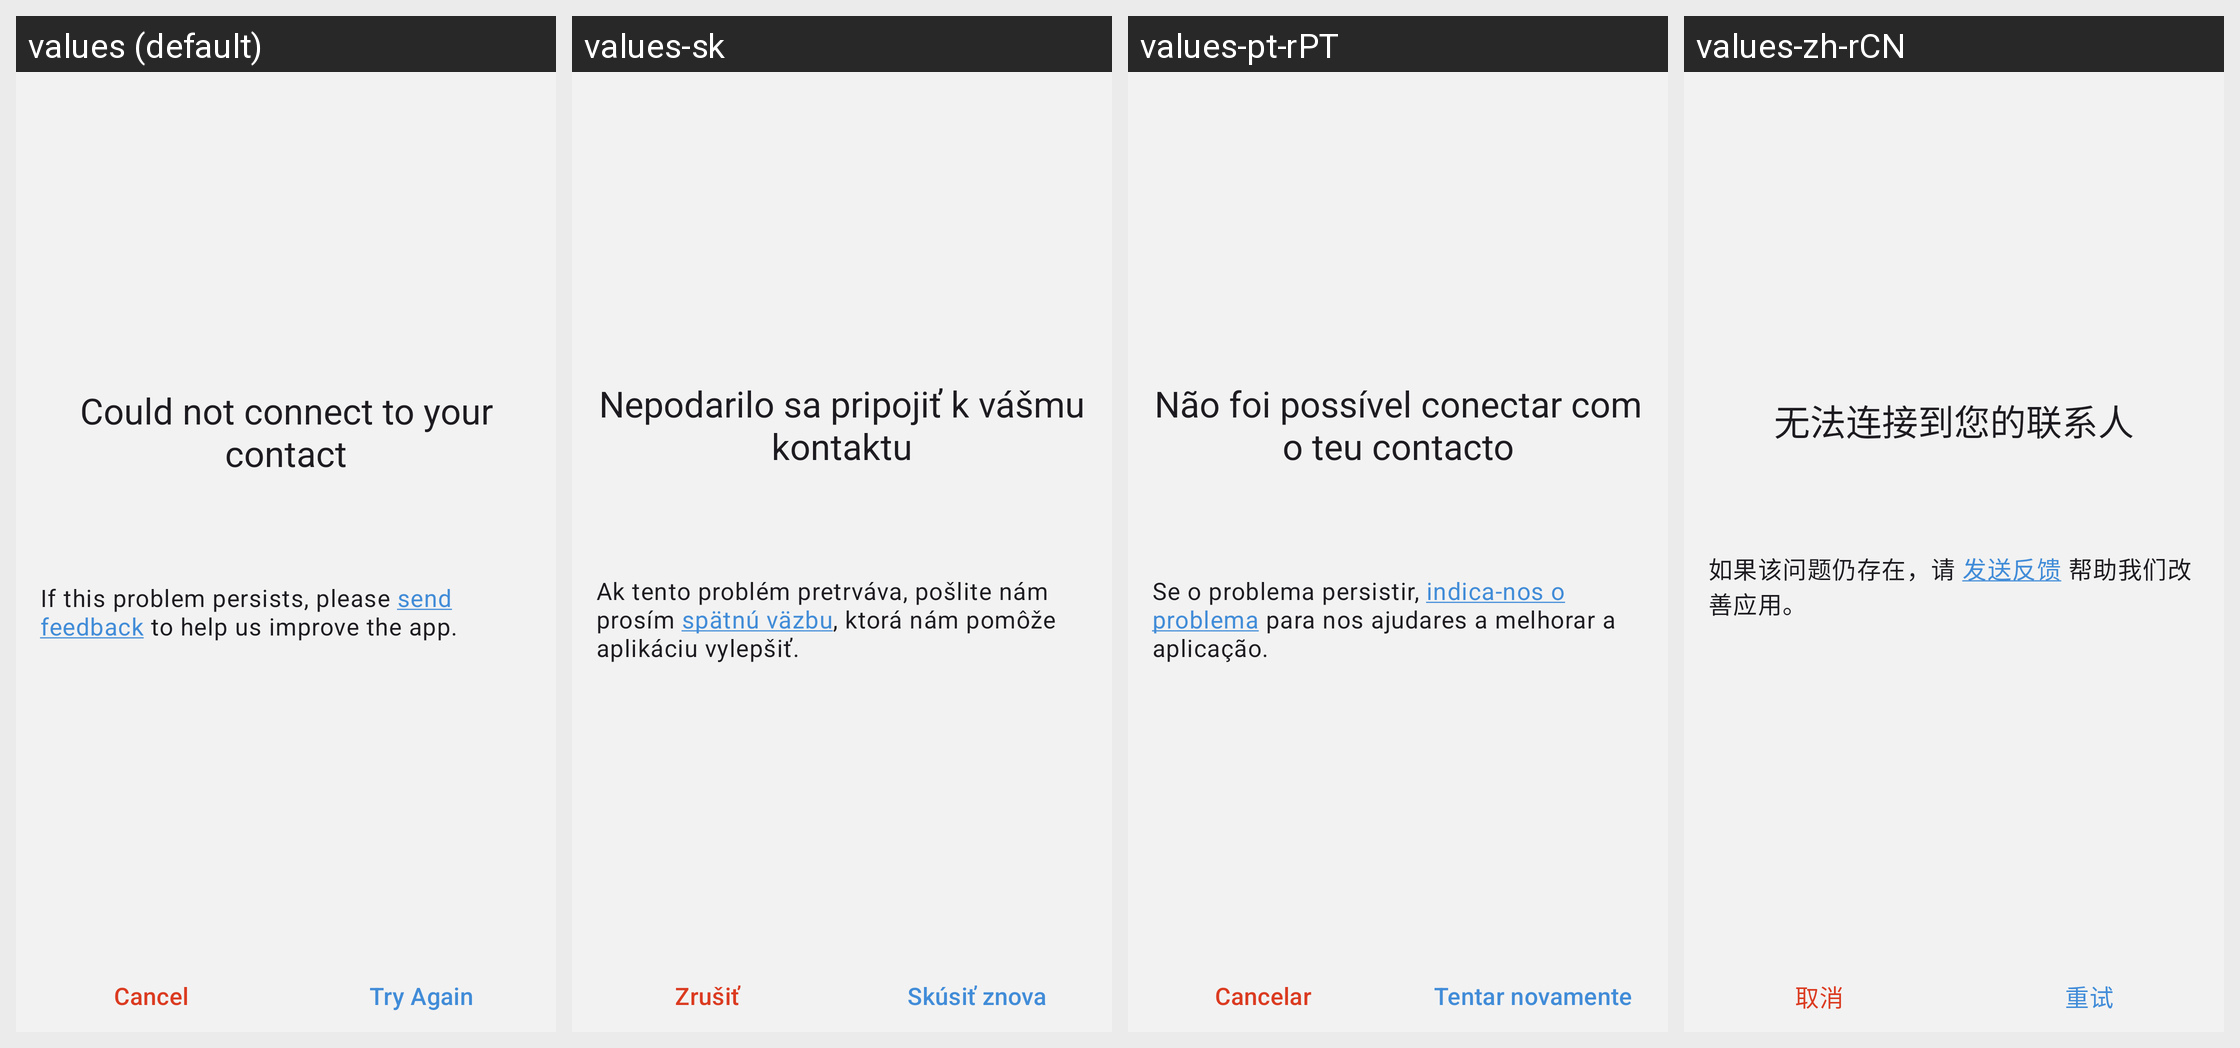

Translations of the strings shown on this Android screen, per locale in the grid:
Android screen res/layout/fragment_error_contact_exchange.xml rendered under 4 locales, left to right: values (default), values-sk, values-pt-rPT, values-zh-rCN. Device: Nexus 5 (rendered at 1080×1920; each locale shown at half size, 540×960, under a caption strip naming it); theme BriarTheme.
Other locales in the repository, not shown: values-ar, values-ast, values-az, values-bg, values-br, values-bs, values-ca, values-cs, values-de, values-es, values-es-rCU, values-eu, values-fa, values-fi, values-fr, values-gl, values-he, values-hi, values-hu, values-id, values-in, values-is, values-it, values-ja, values-ka, values-ko, values-lt, values-mk, values-ms, values-my, values-nb, values-nl, values-oc, values-pl, values-pt-rBR, values-ro, values-ru, values-sq, values-sr, values-sv, values-sw, values-tr, values-uk, values-zh-rTW.
Strings drawn on this screen, with the default value and each locale's value (text and hints the layout hard-codes, and strings that could not be matched under every locale, appear in the picture but are not listed):

connection_error_title
  values: Could not connect to your contact
  values-sk: Nepodarilo sa pripojiť k vášmu kontaktu
  values-pt-rPT: Não foi possível conectar com o teu contacto
  values-zh-rCN: 无法连接到您的联系人

connection_error_feedback
  values: If this problem persists, please send feedback to help us improve the app.
  values-sk: Ak tento problém pretrváva, pošlite nám prosím spätnú väzbu, ktorá nám pomôže aplikáciu vylepšiť.
  values-pt-rPT: Se o problema persistir, indica-nos o problema para nos ajudares a melhorar a aplicação.
  values-zh-rCN: 如果该问题仍存在，请 发送反馈 帮助我们改善应用。

cancel
  values: Cancel
  values-sk: Zrušiť
  values-pt-rPT: Cancelar
  values-zh-rCN: 取消

try_again_button
  values: Try Again
  values-sk: Skúsiť znova
  values-pt-rPT: Tentar novamente
  values-zh-rCN: 重试
